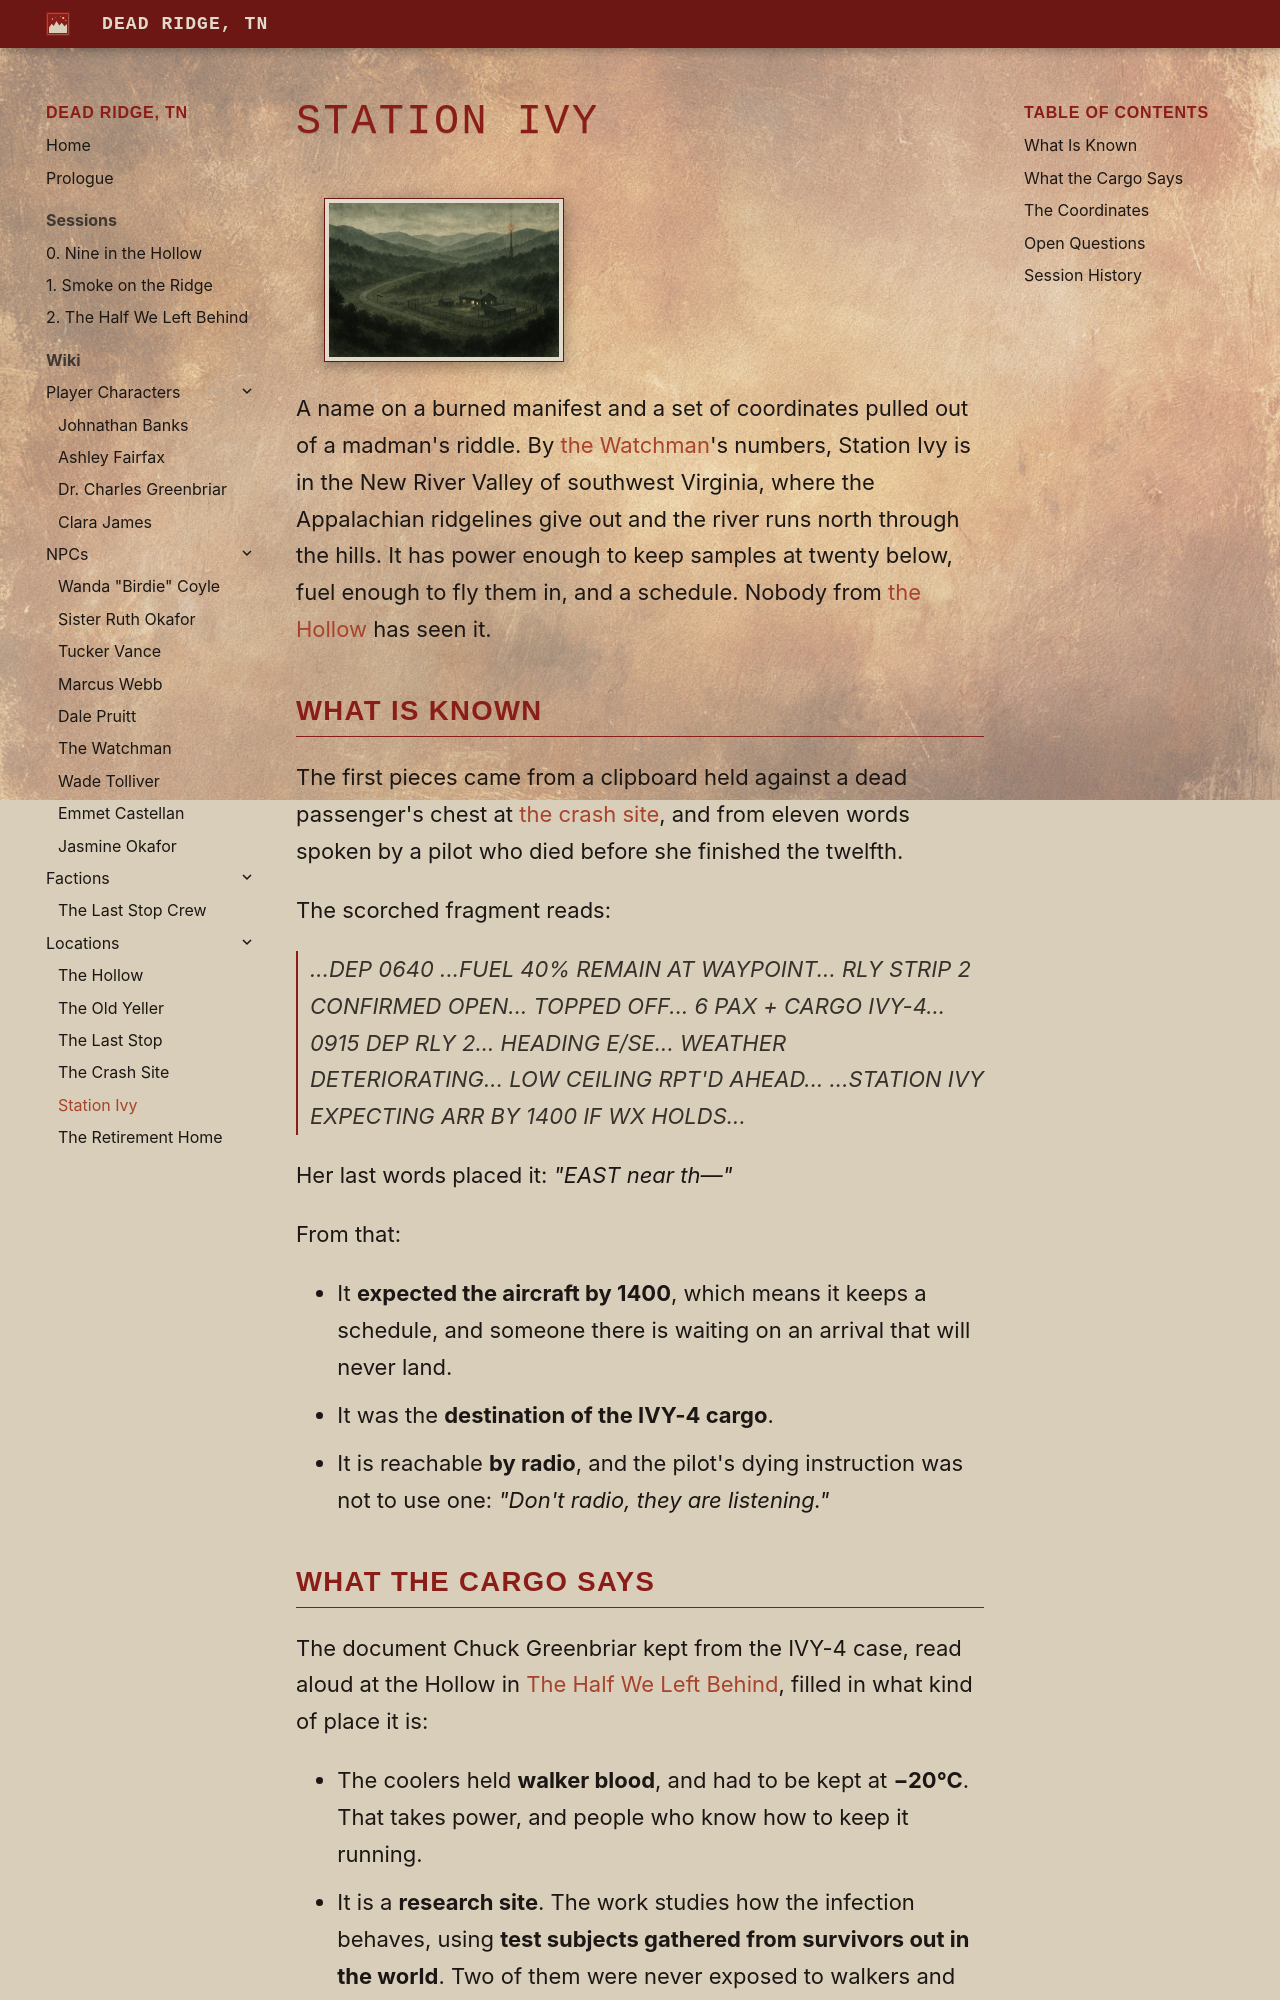

repository: argvader/dead_ridge_tn · page: wiki/locations/station-ivy/index.html · generator: mkdocs

---
title: "Station Ivy"
---

# Station Ivy

A name on a burned manifest and a set of coordinates pulled out of a madman's riddle. By [the Watchman](../npcs/the-watchman.md)'s numbers, Station Ivy is in the New River Valley of southwest Virginia, where the Appalachian ridgelines give out and the river runs north through the hills. It has power enough to keep samples at twenty below, fuel enough to fly them in, and a schedule. Nobody from [the Hollow](the-hollow.md) has seen it.

## What Is Known

The first pieces came from a clipboard held against a dead passenger's chest at
[the crash site](the-crash-site.md), and from eleven words spoken by a pilot who
died before she finished the twelfth.

The scorched fragment reads:

> *...DEP 0640 ...FUEL 40% REMAIN AT WAYPOINT... RLY STRIP 2 CONFIRMED OPEN...
> TOPPED OFF... 6 PAX + CARGO IVY-4... 0915 DEP RLY 2... HEADING E/SE...
> WEATHER DETERIORATING... LOW CEILING RPT'D AHEAD... ...STATION IVY EXPECTING
> ARR BY 1400 IF WX HOLDS...*

Her last words placed it: *"EAST near th—"*

From that:

- It **expected the aircraft by 1400**, which means it keeps a schedule, and
  someone there is waiting on an arrival that will never land.
- It was the **destination of the IVY-4 cargo**.
- It is reachable **by radio**, and the pilot's dying instruction was not to use
  one: *"Don't radio, they are listening."*
